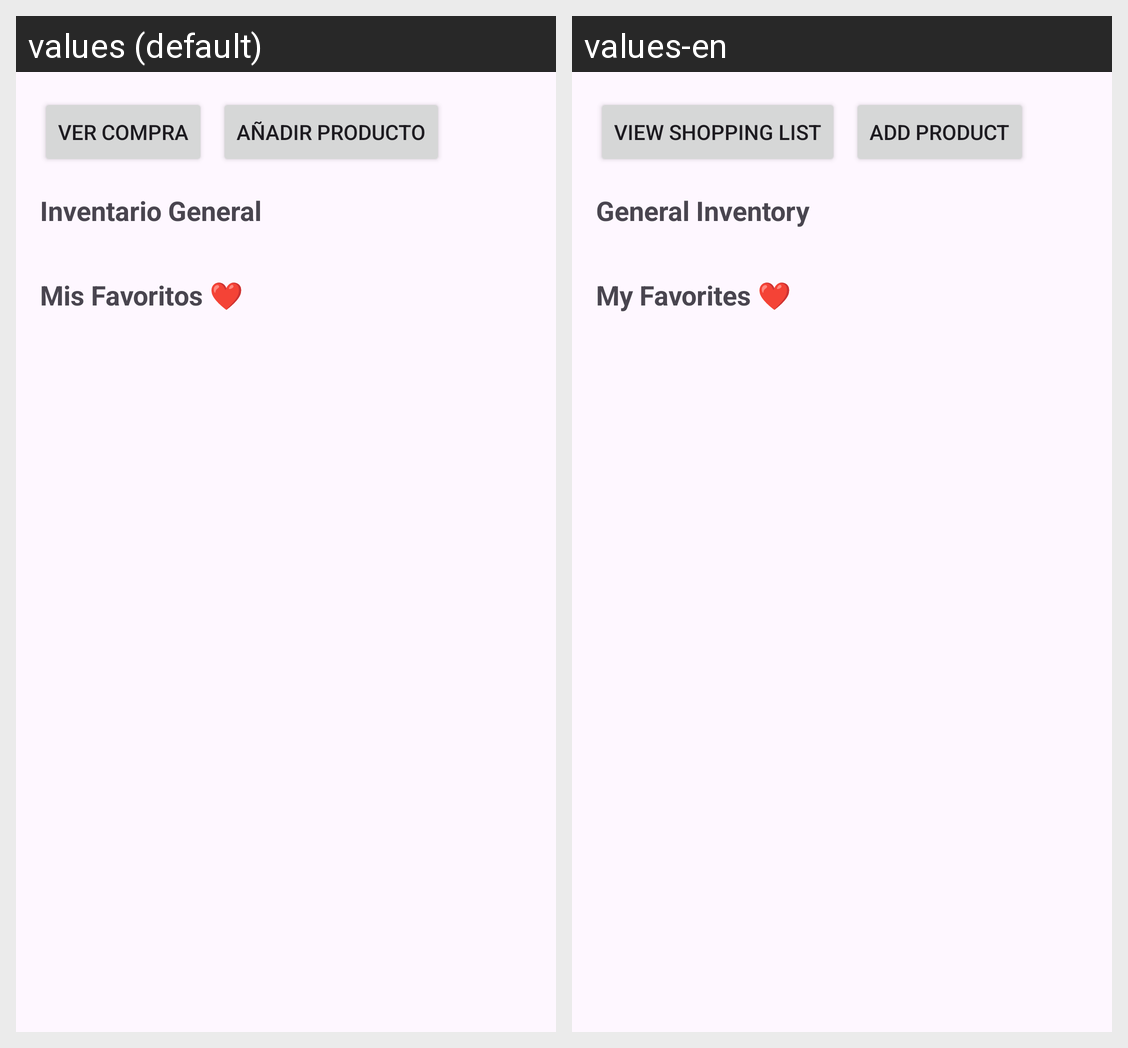

The Android screen above is rendered under two locales of the same app. Produce the string resources it draws, with the default and per-locale values.
Android screen res/layout/fragment_inventario.xml rendered under 2 locales, left to right: values (default), values-en. Device: Nexus 5 (rendered at 1080×1920; each locale shown at half size, 540×960, under a caption strip naming it); theme Theme.Inventarioandroid.
Strings drawn on this screen, with the default value and each locale's value (text and hints the layout hard-codes, and strings that could not be matched under every locale, appear in the picture but are not listed):

btn_view_purchase
  values: Ver Compra
  values-en: View Shopping List

btn_add_product
  values: Añadir Producto
  values-en: Add Product

label_inventory_general
  values: Inventario General
  values-en: General Inventory

label_favorites
  values: Mis Favoritos ❤️
  values-en: My Favorites ❤️
